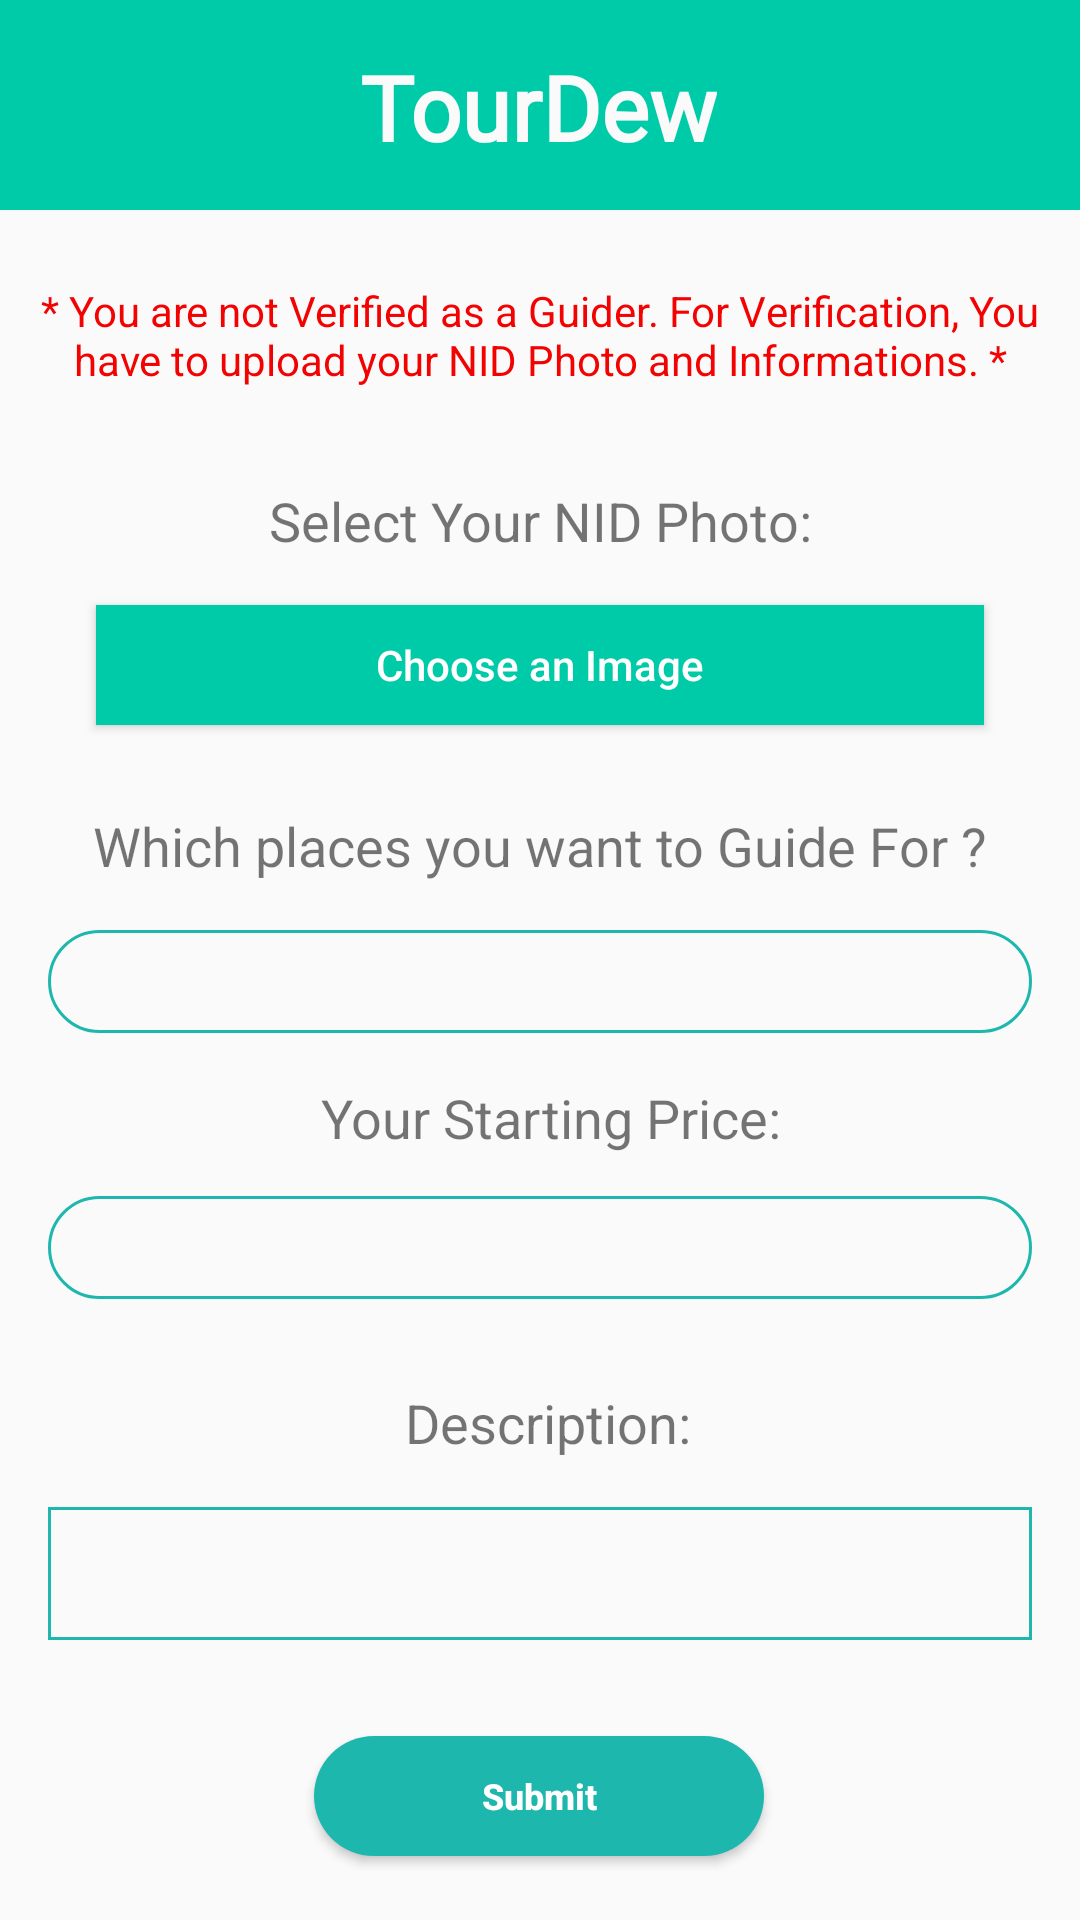

Layout XML and referenced resources for this Android screen:
<!-- AndroidManifest.xml: application theme AppTheme -->
<!-- res/layout/activity_guide_verify.xml -->
<?xml version="1.0" encoding="utf-8"?>
<androidx.constraintlayout.widget.ConstraintLayout xmlns:android="http://schemas.android.com/apk/res/android"
    xmlns:app="http://schemas.android.com/apk/res-auto"
    xmlns:tools="http://schemas.android.com/tools"
    android:layout_width="match_parent"
    android:layout_height="match_parent"
    tools:context=".GuideVerify">

    <View
        android:id="@+id/topview"
        android:layout_width="0dp"
        android:layout_height="70dp"
        android:background="@color/colorPrimary"
        app:layout_constraintEnd_toEndOf="parent"
        app:layout_constraintHorizontal_bias="0.0"
        app:layout_constraintStart_toStartOf="parent"
        app:layout_constraintTop_toTopOf="parent" />

    <TextView
        android:id="@+id/logo"
        android:layout_width="wrap_content"
        android:layout_height="47dp"
        android:fontFamily="@font/lobster"
        android:text="TourDew"
        android:textColor="?android:attr/detailsElementBackground"
        android:textSize="30sp"
        android:textStyle="bold"
        app:layout_constraintBottom_toBottomOf="@+id/topview"
        app:layout_constraintEnd_toEndOf="@+id/topview"
        app:layout_constraintHorizontal_bias="0.498"
        app:layout_constraintStart_toStartOf="@+id/topview"
        app:layout_constraintTop_toTopOf="@+id/topview"
        app:layout_constraintVertical_bias="0.666" />

    <ImageView
        android:id="@+id/imageView19"
        android:layout_width="wrap_content"
        android:layout_height="wrap_content"
        android:layout_marginStart="16dp"
        android:layout_marginLeft="16dp"
        android:layout_marginTop="16dp"
        app:layout_constraintStart_toStartOf="parent"
        app:layout_constraintTop_toTopOf="parent"
        app:srcCompat="@drawable/ic_baseline_arrow_back_24" />

    <TextView
        android:id="@+id/textView68"
        android:layout_width="wrap_content"
        android:layout_height="wrap_content"
        android:layout_marginTop="24dp"
        android:gravity="center"
        android:text="* You are not Verified as a Guider. For Verification, You have to upload your NID Photo and Informations. *"
        android:textColor="#F30202"
        app:layout_constraintEnd_toEndOf="parent"
        app:layout_constraintStart_toStartOf="parent"
        app:layout_constraintTop_toBottomOf="@+id/topview" />

    <TextView
        android:id="@+id/textView69"
        android:layout_width="wrap_content"
        android:layout_height="wrap_content"
        android:layout_marginTop="32dp"
        android:text="Select Your NID Photo:"
        android:textSize="18sp"
        app:layout_constraintEnd_toEndOf="parent"
        app:layout_constraintStart_toStartOf="parent"
        app:layout_constraintTop_toBottomOf="@+id/textView68" />

    <TextView
        android:id="@+id/textView70"
        android:layout_width="wrap_content"
        android:layout_height="wrap_content"
        android:layout_marginTop="28dp"
        android:text="Which places you want to Guide For ?"
        android:textSize="18sp"
        app:layout_constraintEnd_toEndOf="parent"
        app:layout_constraintHorizontal_bias="0.501"
        app:layout_constraintStart_toStartOf="parent"
        app:layout_constraintTop_toBottomOf="@+id/choose_image" />

    <TextView
        android:id="@+id/textView57"
        android:layout_width="wrap_content"
        android:layout_height="wrap_content"
        android:layout_marginTop="29dp"
        android:text="Description:"
        android:textSize="18sp"
        app:layout_constraintEnd_toEndOf="parent"
        app:layout_constraintHorizontal_bias="0.51"
        app:layout_constraintStart_toStartOf="parent"
        app:layout_constraintTop_toBottomOf="@+id/startPrice" />

    <TextView
        android:id="@+id/textView88"
        android:layout_width="wrap_content"
        android:layout_height="wrap_content"
        android:layout_marginTop="16dp"
        android:text="Your Starting Price:"
        android:textSize="18sp"
        app:layout_constraintEnd_toEndOf="parent"
        app:layout_constraintHorizontal_bias="0.517"
        app:layout_constraintStart_toStartOf="parent"
        app:layout_constraintTop_toBottomOf="@+id/guidefor" />

    <EditText
        android:id="@+id/guidefor"
        android:layout_width="0dp"
        android:layout_height="wrap_content"
        android:layout_marginStart="16dp"
        android:layout_marginLeft="16dp"
        android:layout_marginTop="16dp"
        android:layout_marginEnd="16dp"
        android:layout_marginRight="16dp"
        android:background="@drawable/round_border"
        android:ems="10"
        android:inputType="text"
        android:paddingLeft="20dp"
        android:paddingTop="5dp"
        android:paddingRight="20dp"
        android:paddingBottom="5dp"
        app:layout_constraintEnd_toEndOf="parent"
        app:layout_constraintStart_toStartOf="parent"
        app:layout_constraintTop_toBottomOf="@+id/textView70" />

    <EditText
        android:id="@+id/startPrice"
        android:layout_width="0dp"
        android:layout_height="wrap_content"
        android:layout_marginStart="16dp"
        android:layout_marginLeft="16dp"
        android:layout_marginTop="14dp"
        android:layout_marginEnd="16dp"
        android:layout_marginRight="16dp"
        android:background="@drawable/round_border"
        android:ems="10"
        android:inputType="text"
        android:paddingLeft="20dp"
        android:paddingTop="5dp"
        android:paddingRight="20dp"
        android:paddingBottom="5dp"
        app:layout_constraintEnd_toEndOf="parent"
        app:layout_constraintHorizontal_bias="0.0"
        app:layout_constraintStart_toStartOf="parent"
        app:layout_constraintTop_toBottomOf="@+id/textView88" />

    <EditText
        android:id="@+id/description"
        android:layout_width="0dp"
        android:layout_height="wrap_content"
        android:layout_marginStart="16dp"
        android:layout_marginLeft="16dp"
        android:layout_marginTop="16dp"
        android:layout_marginEnd="16dp"
        android:layout_marginRight="16dp"
        android:background="@drawable/square_corner"
        android:ems="10"
        android:inputType="textMultiLine"
        android:paddingLeft="20dp"
        android:paddingTop="10dp"
        android:paddingRight="20dp"
        android:paddingBottom="10dp"
        app:layout_constraintEnd_toEndOf="parent"
        app:layout_constraintHorizontal_bias="0.0"
        app:layout_constraintStart_toStartOf="parent"
        app:layout_constraintTop_toBottomOf="@+id/textView57" />

    <Button
        android:id="@+id/choose_image"
        android:layout_width="0dp"
        android:layout_height="40dp"
        android:layout_marginStart="32dp"
        android:layout_marginLeft="32dp"
        android:layout_marginTop="16dp"
        android:layout_marginEnd="32dp"
        android:layout_marginRight="32dp"
        android:background="@color/colorPrimary"
        android:text="Choose an Image"
        android:textAllCaps="false"
        android:textColor="@color/white"
        app:layout_constraintEnd_toEndOf="parent"
        app:layout_constraintStart_toStartOf="parent"
        app:layout_constraintTop_toBottomOf="@+id/textView69" />

    <Button
        android:id="@+id/submit"
        android:layout_width="150dp"
        android:layout_height="40dp"
        android:layout_marginTop="32dp"
        android:background="@drawable/round_bg"
        android:padding="5dp"
        android:text="Submit"
        android:textAllCaps="false"
        android:textColor="#FFFFFF"
        android:textSize="12sp"
        android:textStyle="bold"
        app:layout_constraintEnd_toEndOf="parent"
        app:layout_constraintHorizontal_bias="0.498"
        app:layout_constraintStart_toStartOf="parent"
        app:layout_constraintTop_toBottomOf="@+id/description" />

</androidx.constraintlayout.widget.ConstraintLayout>
<!-- resources referenced by this layout -->
<resources>
  <color name="colorPrimary">#00cba9</color>
  <color name="white">#FFFFFF</color>
  <!-- drawable round_bg (drawable) -->
  <?xml version="1.0" encoding="utf-8"?>
  <shape xmlns:android="http://schemas.android.com/apk/res/android">
  
      <solid android:color="@color/card_5"/>
      <corners android:radius="100dp"/>
  </shape>
  <!-- drawable round_border (drawable) -->
  <?xml version="1.0" encoding="utf-8"?>
  <shape android:shape="rectangle" xmlns:android="http://schemas.android.com/apk/res/android">
  
      <stroke android:color="@color/card_5"
          android:width="1dp"/>
      <corners android:radius="100dp"/>
  </shape>
  <!-- drawable square_corner (drawable) -->
  <?xml version="1.0" encoding="utf-8"?>
  <shape android:shape="rectangle" xmlns:android="http://schemas.android.com/apk/res/android">
  
      <stroke android:color="@color/card_5"
          android:width="1dp"/>
      <corners android:radius="0dp"/>
  </shape>
  <style name="AppTheme" parent="Theme.AppCompat.Light.NoActionBar">
          
          <item name="colorPrimary">@color/colorPrimary</item>
          <item name="colorPrimaryDark">@color/colorPrimaryDark</item>
          <item name="colorAccent">@color/colorAccent</item>
          <item name="android:windowAnimationStyle">@style/DialogAnimation</item>
      </style>
  <color name="card_5">#1DB7AE</color>
  <color name="colorPrimaryDark">#00cba9</color>
  <color name="colorAccent">#03DAC5</color>
  
      //custom color
  <style name="DialogAnimation">
          <item name="android:windowEnterAnimation">@android:anim/fade_in</item>
          <item name="android:windowExitAnimation">@android:anim/fade_out</item>
      </style>
</resources>
